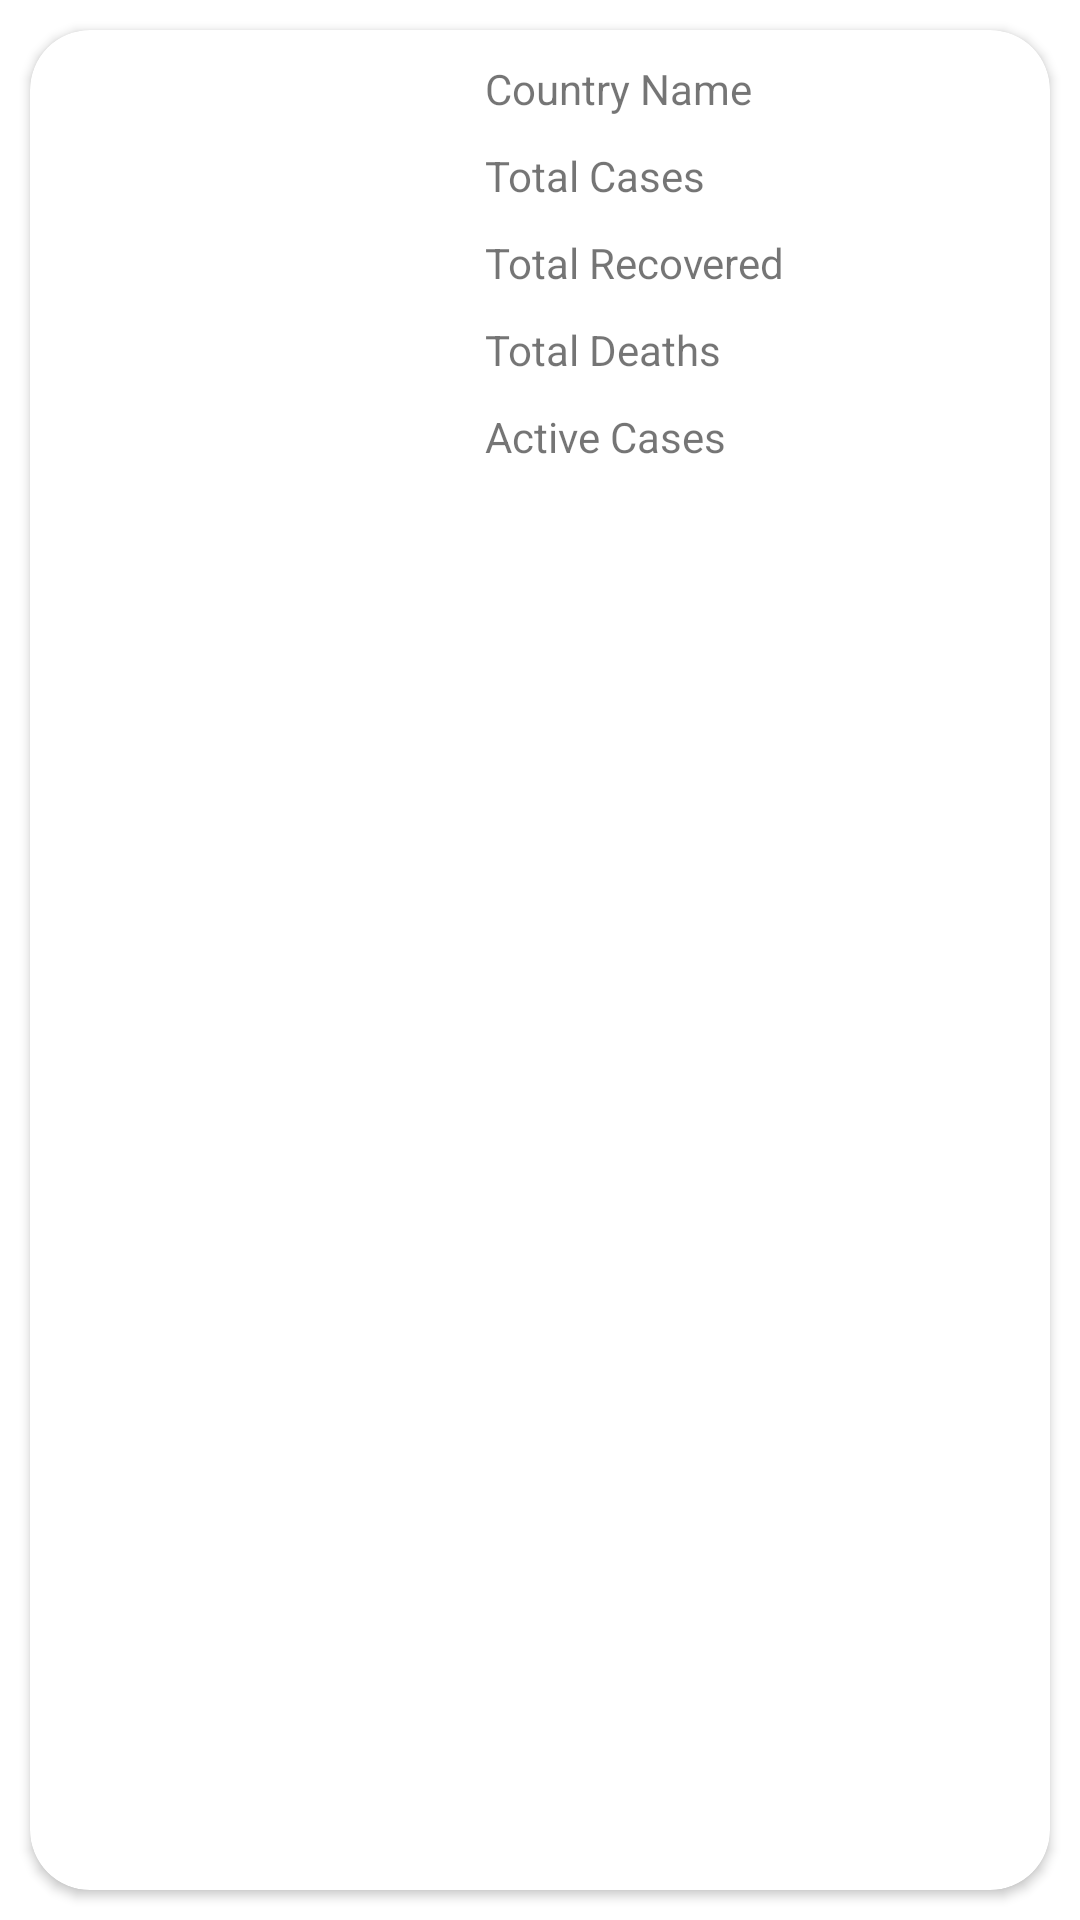

Android layout source for this screen:
<!-- AndroidManifest.xml: application theme Theme.CoviLog -->
<!-- res/layout/country_layout.xml -->
<?xml version="1.0" encoding="utf-8"?>
<LinearLayout xmlns:android="http://schemas.android.com/apk/res/android"
    xmlns:app="http://schemas.android.com/apk/res-auto"
    xmlns:tools="http://schemas.android.com/tools"
    android:orientation="vertical" android:layout_width="match_parent"
    android:layout_height="180dp">

    <androidx.cardview.widget.CardView
        android:layout_width="match_parent"
        android:layout_height="match_parent"
        android:layout_margin="10dp"
        app:cardCornerRadius="20dp"
        android:elevation="5dp">

        <LinearLayout
            android:layout_width="match_parent"
            android:layout_height="match_parent"
            android:orientation="horizontal">

            <ImageView
                android:id="@+id/countryFlag"
                android:layout_width="283dp"
                android:layout_height="match_parent"
                android:layout_weight="1"
                tools:srcCompat="@tools:sample/avatars"
                />

            <LinearLayout
                android:layout_width="match_parent"
                android:layout_height="match_parent"
                android:layout_weight="1"
                android:orientation="vertical"
                android:layout_margin="5dp">

                <TextView
                    android:id="@+id/countryName"
                    android:layout_width="match_parent"
                    android:layout_height="wrap_content"
                    android:text="Country Name"
                    android:layout_margin="5dp"/>

                <TextView
                    android:id="@+id/totalCases"
                    android:layout_width="match_parent"
                    android:layout_height="wrap_content"
                    android:text="Total Cases"
                    android:layout_margin="5dp"/>

                <TextView
                    android:id="@+id/totalRecovered"
                    android:layout_width="match_parent"
                    android:layout_height="wrap_content"
                    android:text="Total Recovered"
                    android:layout_margin="5dp"/>

                <TextView
                    android:id="@+id/totalDeaths"
                    android:layout_width="match_parent"
                    android:layout_height="wrap_content"
                    android:text="Total Deaths"
                    android:layout_margin="5dp"/>

                <TextView
                    android:id="@+id/activeCases"
                    android:layout_width="match_parent"
                    android:layout_height="wrap_content"
                    android:text="Active Cases"
                    android:layout_margin="5dp"/>
            </LinearLayout>
        </LinearLayout>
    </androidx.cardview.widget.CardView>



</LinearLayout>
<!-- resources referenced by this layout -->
<resources>
  <style name="Theme.CoviLog" parent="Theme.MaterialComponents.DayNight.DarkActionBar">
          
          <item name="colorPrimary">@color/purple_500</item>
          <item name="colorPrimaryVariant">@color/purple_700</item>
          <item name="colorOnPrimary">@color/white</item>
          
          <item name="colorSecondary">@color/teal_200</item>
          <item name="colorSecondaryVariant">@color/teal_700</item>
          <item name="colorOnSecondary">@color/black</item>
          
          <item name="android:statusBarColor" tools:targetApi="l">?attr/colorPrimaryVariant</item>
          
      </style>
  <!-- not gathered from this repository: default colours our renderer supplied (Android Studio template values) -->
  <color name="purple_500">#FF6200EE</color>
  <color name="purple_700">#FF3700B3</color>
  <color name="teal_200">#FF03DAC5</color>
  <color name="teal_700">#FF018786</color>
  <color name="black">#FF000000</color>
  <color name="white">#FFFFFFFF</color>
</resources>
